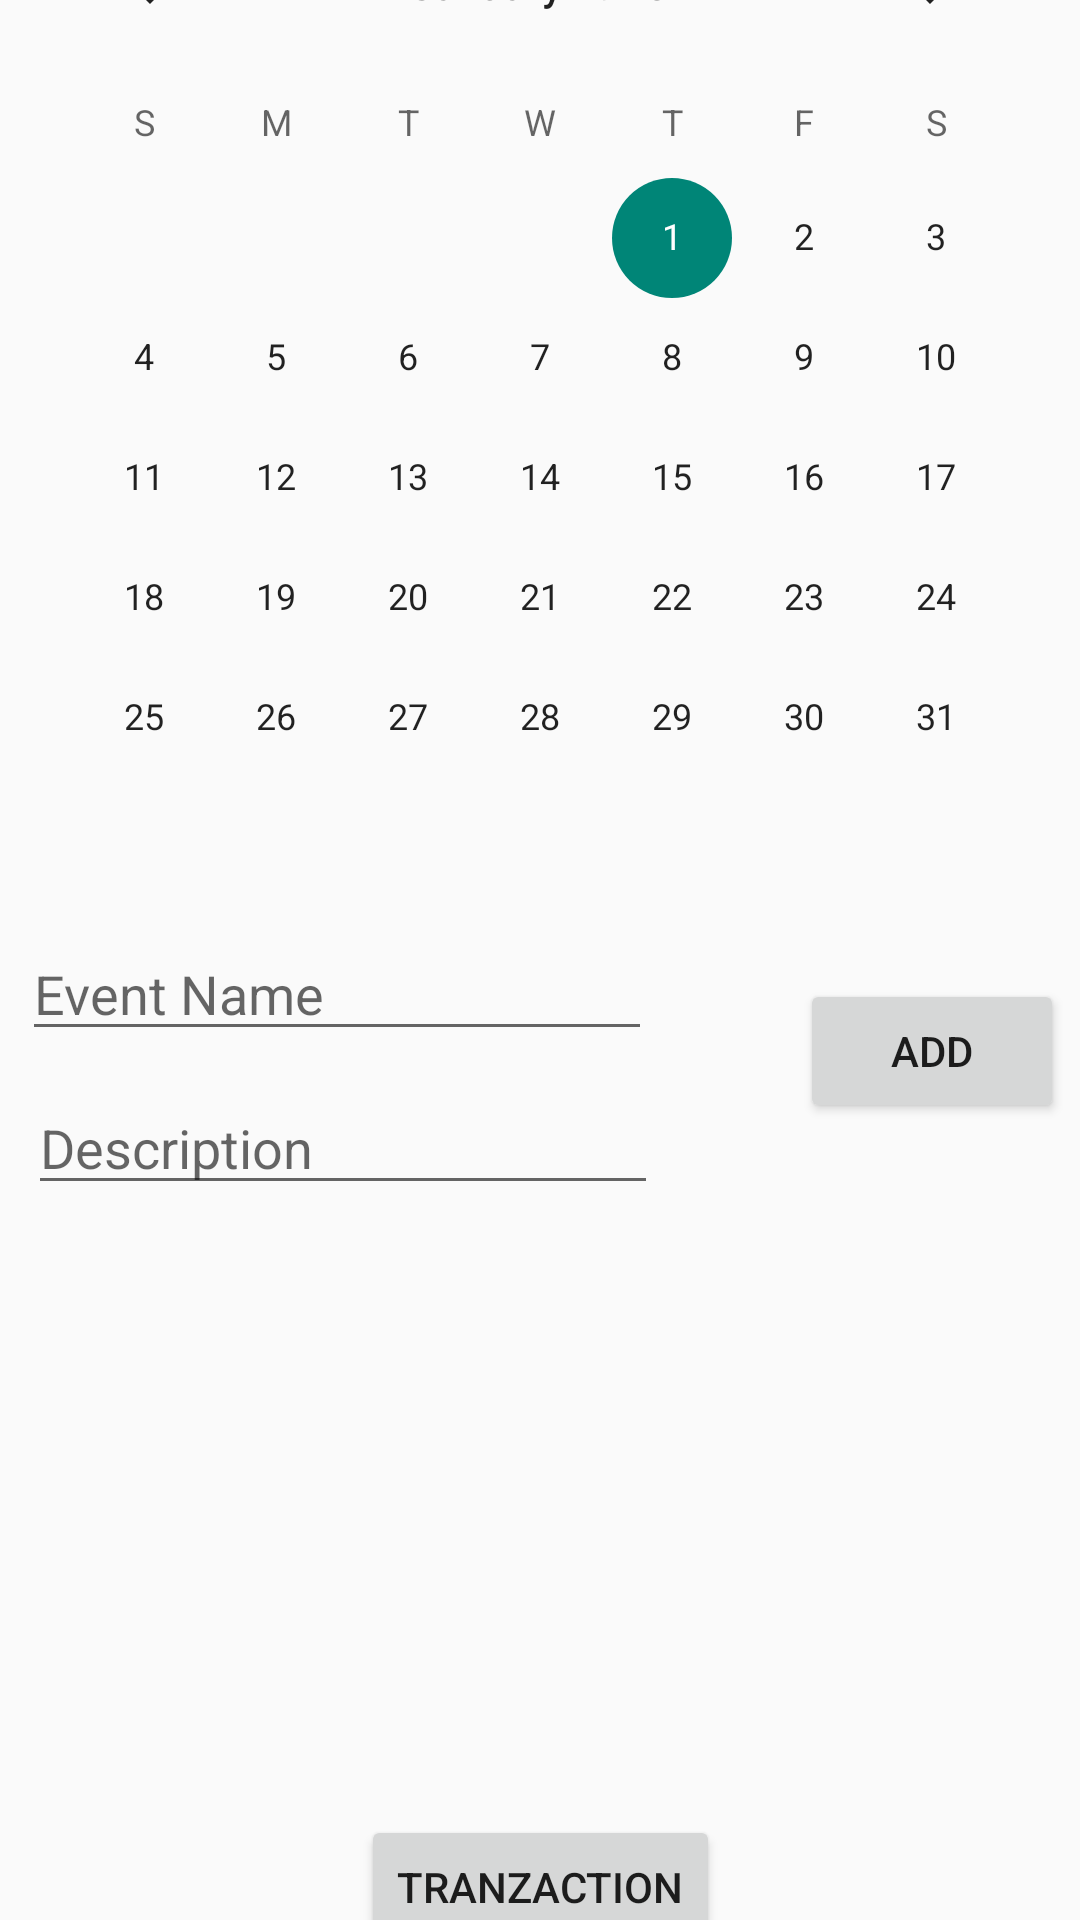

Produce the Android XML layout that renders to this screen, including the resource entries it uses.
<!-- AndroidManifest.xml: application theme Theme.Organizing -->
<!-- res/layout/activity_calendar.xml -->
<?xml version="1.0" encoding="utf-8"?>
<androidx.constraintlayout.widget.ConstraintLayout xmlns:android="http://schemas.android.com/apk/res/android"
    xmlns:app="http://schemas.android.com/apk/res-auto"
    xmlns:tools="http://schemas.android.com/tools"
    android:layout_width="match_parent"
    android:layout_height="match_parent"
    tools:context="Activities.CalendarActivity"
    tools:ignore="MissingClass">


    <CalendarView
        android:id="@+id/calendarView"
        android:layout_width="wrap_content"
        android:layout_height="wrap_content"
        android:layout_marginTop="3dp"
        android:layout_marginBottom="383dp"
        app:layout_constraintBottom_toBottomOf="parent"
        app:layout_constraintEnd_toEndOf="parent"
        app:layout_constraintStart_toStartOf="parent"
        app:layout_constraintTop_toTopOf="parent" />

    <Button
        android:id="@+id/btn_save"
        android:layout_width="wrap_content"
        android:layout_height="wrap_content"
        android:layout_marginStart="292dp"
        android:layout_marginTop="31dp"
        android:layout_marginEnd="31dp"
        android:layout_marginBottom="31dp"
        android:text="Add"
        app:layout_constraintBottom_toTopOf="@+id/lv_events"
        app:layout_constraintEnd_toEndOf="parent"
        app:layout_constraintStart_toStartOf="parent"
        app:layout_constraintTop_toBottomOf="@+id/calendarView" />

    <EditText
        android:id="@+id/txt_event"
        android:layout_width="wrap_content"
        android:layout_height="wrap_content"
        android:layout_marginStart="20dp"
        android:layout_marginTop="10dp"
        android:layout_marginEnd="62dp"
        android:ems="10"
        android:hint="Event Name"
        android:inputType="textPersonName"
        app:layout_constraintEnd_toStartOf="@+id/btn_save"
        app:layout_constraintStart_toStartOf="parent"
        app:layout_constraintTop_toBottomOf="@+id/calendarView" />

    <ListView
        android:id="@+id/lv_events"
        android:layout_width="409dp"
        android:layout_height="205dp"
        android:layout_marginStart="1dp"
        android:layout_marginEnd="1dp"
        app:layout_constraintBottom_toBottomOf="parent"
        app:layout_constraintEnd_toEndOf="parent"
        app:layout_constraintHorizontal_bias="0.0"
        app:layout_constraintStart_toStartOf="parent"
        app:layout_constraintTop_toBottomOf="@+id/txt_eventdescription"
        app:layout_constraintVertical_bias="0.0" />

    <EditText
        android:id="@+id/txt_eventdescription"
        android:layout_width="wrap_content"
        android:layout_height="wrap_content"
        android:layout_marginStart="22dp"
        android:layout_marginTop="10dp"
        android:layout_marginEnd="60dp"
        android:ems="10"
        android:hint="Description"
        android:inputType="textPersonName"
        app:layout_constraintEnd_toStartOf="@+id/btn_save"
        app:layout_constraintStart_toStartOf="parent"
        app:layout_constraintTop_toBottomOf="@+id/txt_event" />

    <Button
        android:id="@+id/btn_bank"
        android:layout_width="wrap_content"
        android:layout_height="wrap_content"
        android:layout_marginStart="145dp"
        android:layout_marginTop="15dp"
        android:layout_marginEnd="145dp"
        android:layout_marginBottom="4dp"
        android:text="Tranzaction"
        app:layout_constraintBottom_toBottomOf="parent"
        app:layout_constraintEnd_toEndOf="parent"
        app:layout_constraintStart_toStartOf="parent"
        app:layout_constraintTop_toBottomOf="@+id/lv_events" />
</androidx.constraintlayout.widget.ConstraintLayout>
<!-- resources referenced by this layout -->
<resources>
  <style name="Theme.Organizing" parent="Theme.AppCompat.Light.DarkActionBar">
          
          <item name="colorPrimary">#FFE074</item>
          <item name="colorPrimaryVariant">#575454</item>
          <item name="colorOnPrimary">@color/white</item>
          <item name="titleTextColor">@color/black</item>
          
          <item name="colorSecondary">@color/teal_200</item>
          <item name="colorSecondaryVariant">@color/teal_700</item>
          <item name="colorOnSecondary">@color/black</item>
          
          <item name="android:statusBarColor" tools:targetApi="l">?attr/colorPrimaryVariant</item>
          
      </style>
  <color name="white">#FFFFFFFF</color>
  <color name="black">#FF000000</color>
  <color name="teal_200">#FF03DAC5</color>
  <color name="teal_700">#FF018786</color>
</resources>
